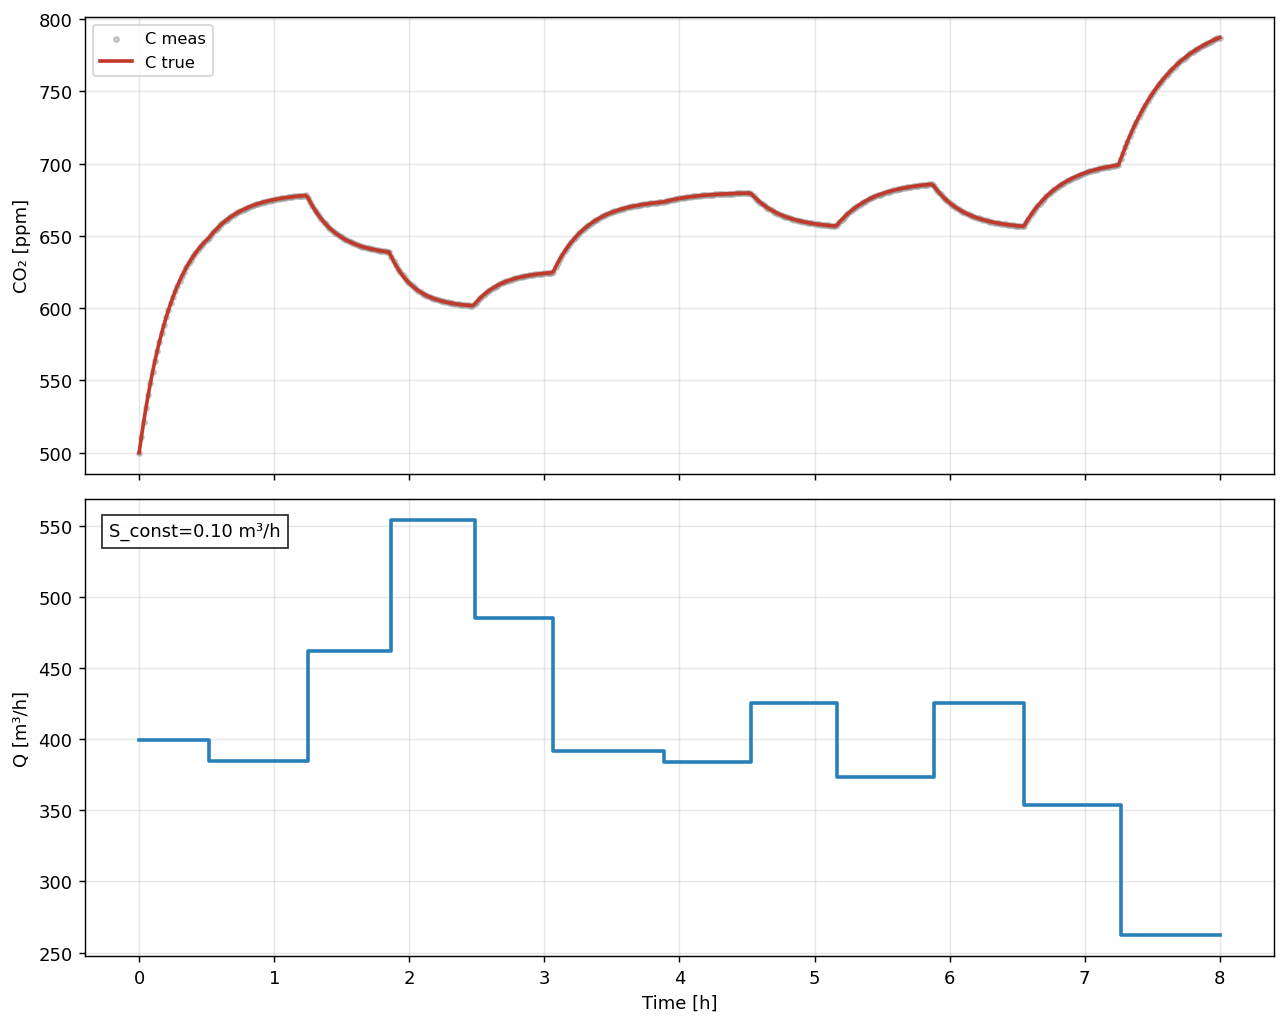

Values plotted in this chart, from the file beside it:
t_hours, C_true_ppm, C_meas_ppm, Q_true, S_true
0.0, 500.0, 500.0, 399.6, 100000
0.01667, 511, 511, 399.6, 100000
0.03333, 521.2, 521.2, 399.6, 100000
0.05, 530.8, 530.8, 399.6, 100000
0.06667, 539.8, 539.8, 399.6, 100000
0.08333, 548.2, 548.2, 399.6, 100000
0.1, 556.1, 556.1, 399.6, 100000
0.1167, 563.4, 563.4, 399.6, 100000
0.1333, 570.3, 570.3, 399.6, 100000
0.15, 576.8, 576.8, 399.6, 100000
0.1667, 582.8, 582.8, 399.6, 100000
0.1833, 588.4, 588.4, 399.6, 100000
0.2, 593.7, 593.7, 399.6, 100000
0.2167, 598.6, 598.6, 399.6, 100000
0.2333, 603.2, 603.2, 399.6, 100000
0.25, 607.6, 607.6, 399.6, 100000
0.2667, 611.6, 611.6, 399.6, 100000
0.2833, 615.4, 615.4, 399.6, 100000
0.3, 618.9, 618.9, 399.6, 100000
0.3167, 622.2, 622.2, 399.6, 100000
0.3333, 625.3, 625.3, 399.6, 100000
0.35, 628.2, 628.2, 399.6, 100000
0.3667, 630.9, 630.9, 399.6, 100000
0.3833, 633.5, 633.5, 399.6, 100000
0.4, 635.8, 635.8, 399.6, 100000
0.4167, 638.1, 638.1, 399.6, 100000
0.4333, 640.1, 640.1, 399.6, 100000
0.45, 642.1, 642.1, 399.6, 100000
0.4667, 643.9, 643.9, 399.6, 100000
0.4833, 645.6, 645.6, 399.6, 100000
0.5, 647.2, 647.2, 399.6, 100000
0.5167, 648.7, 648.7, 384.6, 100000
0.5333, 650.6, 650.6, 384.6, 100000
0.55, 652.5, 652.5, 384.6, 100000
0.5667, 654.2, 654.2, 384.6, 100000
0.5833, 655.8, 655.8, 384.6, 100000
0.6, 657.3, 657.3, 384.6, 100000
0.6167, 658.7, 658.7, 384.6, 100000
0.6333, 660, 660, 384.6, 100000
0.65, 661.3, 661.3, 384.6, 100000
0.6667, 662.4, 662.4, 384.6, 100000
0.6833, 663.5, 663.5, 384.6, 100000
0.7, 664.5, 664.5, 384.6, 100000
0.7167, 665.5, 665.5, 384.6, 100000
0.7333, 666.4, 666.4, 384.6, 100000
0.75, 667.2, 667.2, 384.6, 100000
0.7667, 668, 668, 384.6, 100000
0.7833, 668.8, 668.8, 384.6, 100000
0.8, 669.5, 669.5, 384.6, 100000
0.8167, 670.1, 670.1, 384.6, 100000
0.8333, 670.7, 670.7, 384.6, 100000
0.85, 671.3, 671.3, 384.6, 100000
0.8667, 671.8, 671.8, 384.6, 100000
0.8833, 672.4, 672.4, 384.6, 100000
0.9, 672.8, 672.8, 384.6, 100000
0.9167, 673.3, 673.3, 384.6, 100000
0.9333, 673.7, 673.7, 384.6, 100000
0.95, 674.1, 674.1, 384.6, 100000
0.9667, 674.4, 674.4, 384.6, 100000
0.9833, 674.8, 674.8, 384.6, 100000
... 421 more rows
